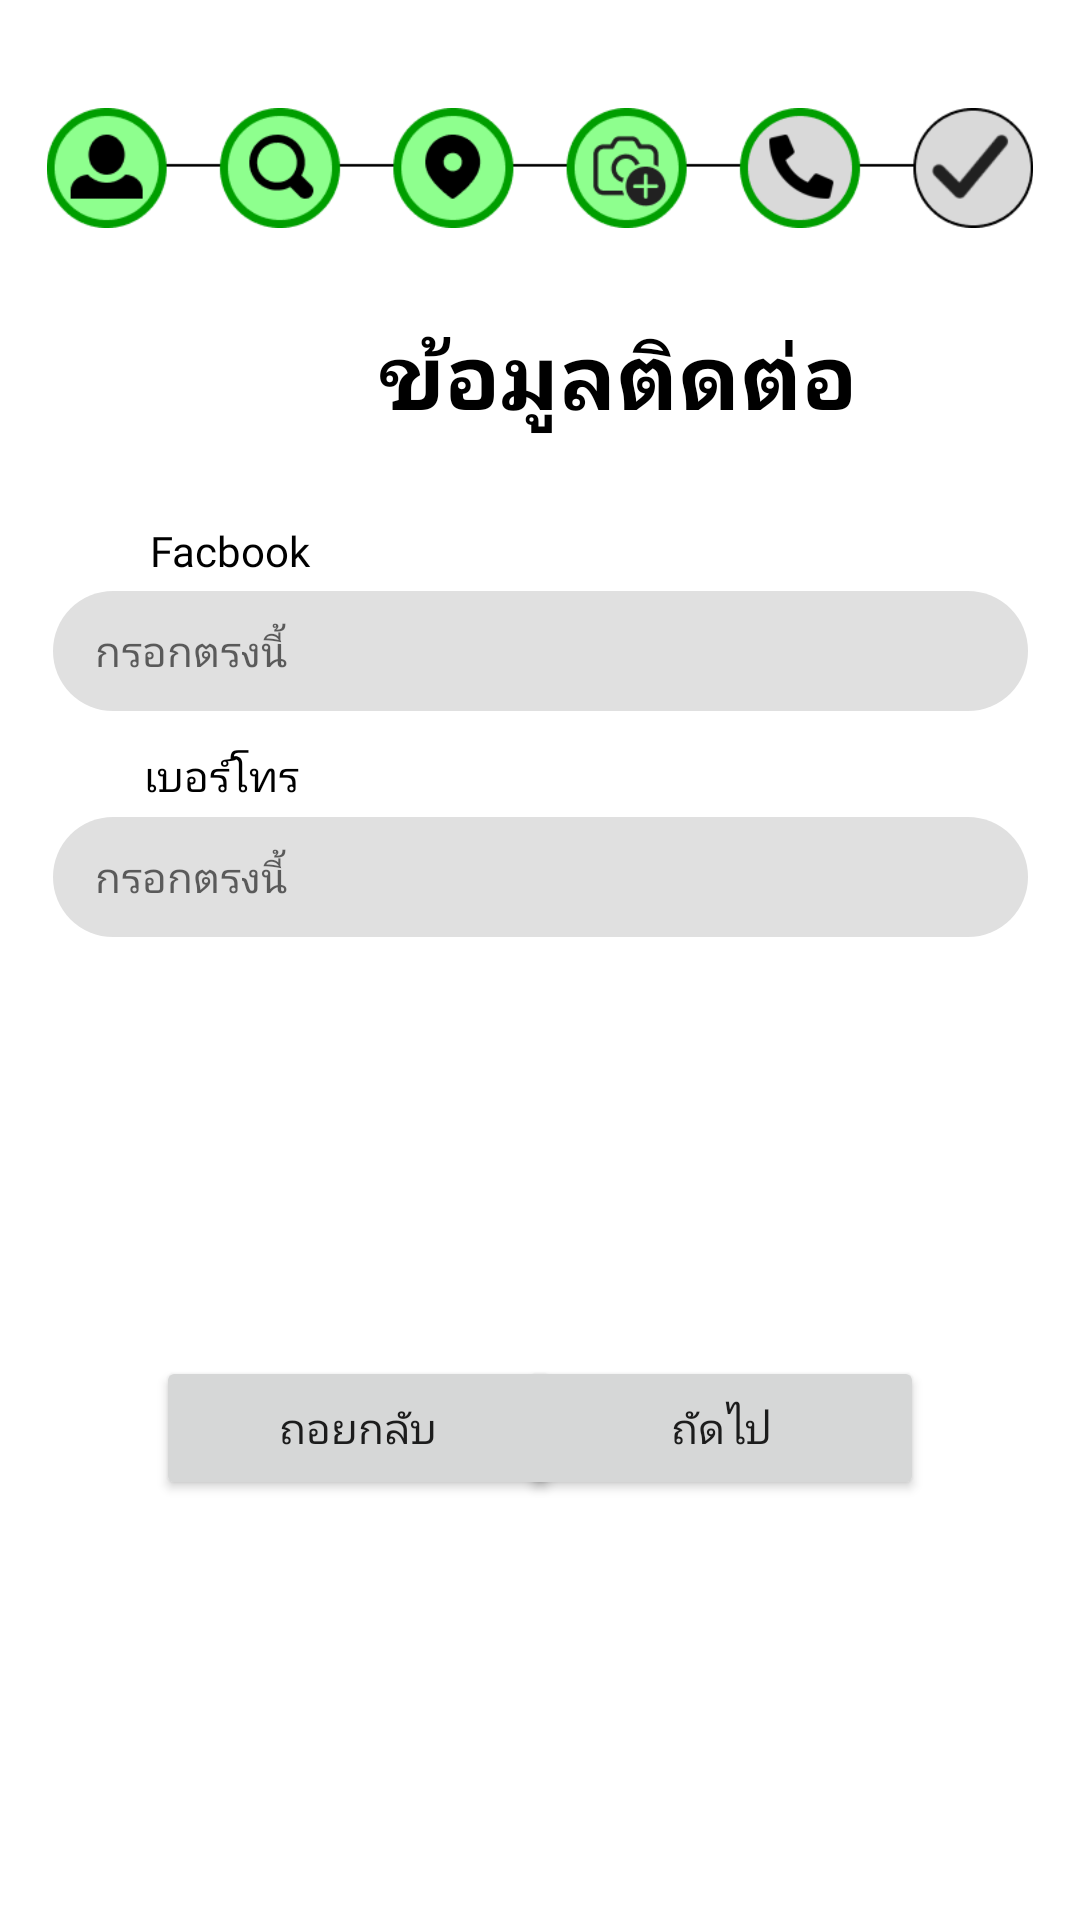

Produce the Android XML layout that renders to this screen, including the resource entries it uses.
<!-- AndroidManifest.xml: application theme Theme.Kkumissingmobile -->
<!-- res/layout/fragment_report_as_lost5.xml -->
<?xml version="1.0" encoding="utf-8"?>
<androidx.constraintlayout.widget.ConstraintLayout xmlns:android="http://schemas.android.com/apk/res/android"
    xmlns:app="http://schemas.android.com/apk/res-auto"
    xmlns:tools="http://schemas.android.com/tools"
    android:layout_width="match_parent"
    android:layout_height="match_parent"
    tools:context=".ui.dashboard.ReportMissing1Fragment">

    <Button
        android:id="@+id/butbackTo4"
        android:layout_width="135dp"
        android:layout_height="48dp"
        android:layout_marginStart="52dp"
        android:layout_marginBottom="140dp"
        android:fontFamily="@font/prompt_medium"
        android:text="ถอยกลับ"
        android:textColorLink="#C2410C"
        app:cornerRadius="@dimen/activity_horizontal_margin"
        app:layout_constraintBottom_toBottomOf="parent"
        app:layout_constraintStart_toStartOf="parent" />

    <Button
        android:id="@+id/butNextTo6"
        android:layout_width="135dp"
        android:layout_height="48dp"
        android:layout_marginEnd="52dp"
        android:layout_marginBottom="140dp"
        android:fontFamily="@font/prompt_medium"
        android:text="ถัดไป"
        android:textColorLink="#C2410C"
        app:cornerRadius="@dimen/activity_horizontal_margin"
        app:layout_constraintBottom_toBottomOf="parent"
        app:layout_constraintEnd_toEndOf="parent" />

    <ImageView
        android:id="@+id/imageView2"
        android:layout_width="360dp"
        android:layout_height="40dp"
        android:layout_marginTop="36dp"
        android:src="@drawable/update_report_as_lost_5"
        app:layout_constraintEnd_toEndOf="parent"
        app:layout_constraintHorizontal_bias="0.49"
        app:layout_constraintStart_toStartOf="parent"
        app:layout_constraintTop_toTopOf="parent" />

    <TextView
        android:id="@+id/textView"
        android:layout_width="300dp"
        android:layout_height="50dp"
        android:layout_marginStart="56dp"
        android:layout_marginTop="24dp"
        android:fontFamily="@font/prompt_medium"
        android:gravity="center"
        android:text="ข้อมูลติดต่อ"
        android:textColor="#000000"
        android:textSize="30sp"
        android:textStyle="bold"
        app:layout_constraintStart_toStartOf="parent"
        app:layout_constraintTop_toBottomOf="@+id/imageView2" />

    <EditText
        android:id="@+id/inputTel"
        android:layout_width="325dp"
        android:layout_height="48dp"
        android:background="@drawable/edittext_bg"
        android:ems="10"
        android:fontFamily="@font/prompt_medium"
        android:hint="กรอกตรงนี้"
        android:inputType="text"
        android:padding="14dp"
        android:textSize="14sp"
        app:layout_constraintEnd_toEndOf="parent"
        app:layout_constraintStart_toStartOf="parent"
        app:layout_constraintTop_toBottomOf="@+id/Next2" />

    <TextView
        android:id="@+id/Next1"
        android:layout_width="wrap_content"
        android:layout_height="wrap_content"
        android:layout_marginStart="50dp"
        android:layout_marginTop="24dp"
        android:fontFamily="@font/prompt_medium"
        android:text="Facbook"
        android:textColor="@color/black"
        app:layout_constraintStart_toStartOf="parent"
        app:layout_constraintTop_toBottomOf="@+id/textView" />

    <EditText
        android:id="@+id/inputFacebook"
        android:layout_width="325dp"
        android:layout_height="48dp"
        android:background="@drawable/edittext_bg"
        android:ems="10"
        android:fontFamily="@font/prompt_medium"
        android:hint="กรอกตรงนี้"
        android:inputType="text"
        android:padding="14dp"
        android:textSize="14sp"
        app:layout_constraintEnd_toEndOf="parent"
        app:layout_constraintStart_toStartOf="parent"
        app:layout_constraintTop_toBottomOf="@+id/Next1" />

    <TextView
        android:id="@+id/Next2"
        android:layout_width="wrap_content"
        android:layout_height="wrap_content"
        android:layout_marginStart="48dp"
        android:layout_marginTop="8dp"
        android:fontFamily="@font/prompt_medium"
        android:text="เบอร์โทร"
        android:textColor="@color/black"
        app:layout_constraintStart_toStartOf="parent"
        app:layout_constraintTop_toBottomOf="@+id/inputFacebook" />


</androidx.constraintlayout.widget.ConstraintLayout>
<!-- resources referenced by this layout -->
<resources>
  <color name="black">#FF000000</color>
  <!-- drawable edittext_bg (drawable) -->
  <layer-list xmlns:android="http://schemas.android.com/apk/res/android">
      <item android:height="40dp"
          android:gravity="center">  
  
          <shape>
              <solid android:color="#E0E0E0" />
              <corners android:radius="25dp"/>
              
          </shape>
      </item>
  </layer-list>
  <!-- drawable update_report_as_lost_5: png bitmap (drawable, 11736 bytes) -->
  <style name="Theme.Kkumissingmobile" parent="Theme.MaterialComponents.DayNight.DarkActionBar">
          
          <item name="colorPrimary">@color/purple_500</item>
          <item name="colorPrimaryVariant">@color/purple_700</item>
          <item name="colorOnPrimary">@color/white</item>
          
          <item name="colorSecondary">@color/teal_200</item>
          <item name="colorSecondaryVariant">@color/teal_700</item>
          <item name="colorOnSecondary">@color/black</item>
          
          <item name="android:statusBarColor">?attr/colorPrimaryVariant</item>
          
      </style>
  <color name="purple_500">#FF6200EE</color>
  <color name="purple_700">#FF3700B3</color>
  <color name="white">#FFFFFFFF</color>
  <color name="teal_200">#FF03DAC5</color>
  <color name="teal_700">#FF018786</color>
</resources>
